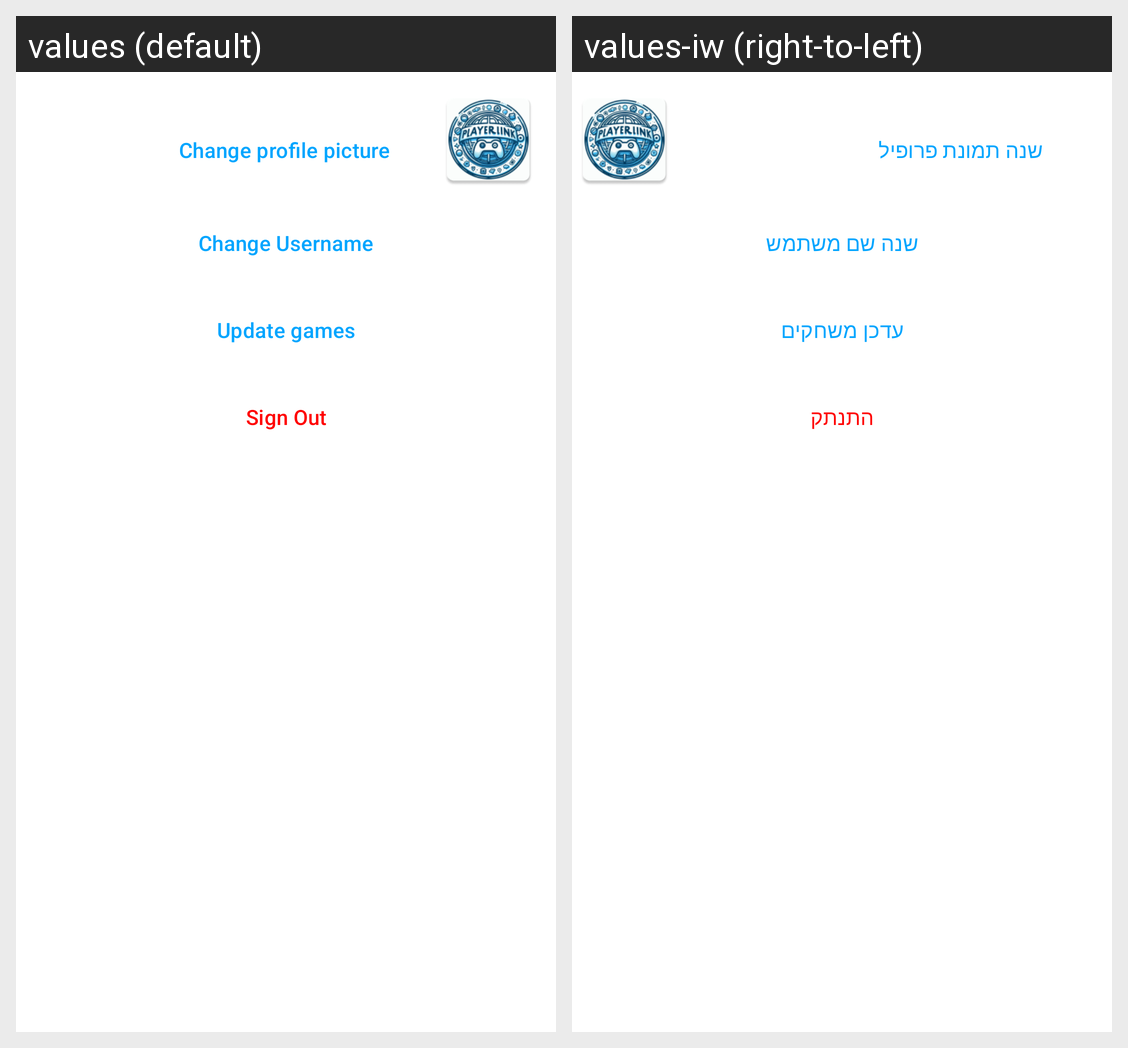

This grid shows one Android layout under two languages. Give, for every string resource on the screen, its name, the default text and each shown locale's text.
Android screen res/layout/fragment_profile.xml rendered under 2 locales, left to right: values (default), values-iw (right-to-left). Device: Nexus 5 (rendered at 1080×1920; each locale shown at half size, 540×960, under a caption strip naming it); theme Theme.PlayerLink.
Strings drawn on this screen, with the default value and each locale's value (text and hints the layout hard-codes, and strings that could not be matched under every locale, appear in the picture but are not listed):

change_profile_picture
  values: Change profile picture
  values-iw: שנה תמונת פרופיל

change_username
  values: Change Username
  values-iw: שנה שם משתמש

update_games
  values: Update games
  values-iw: עדכן משחקים

sign_out
  values: Sign Out
  values-iw: התנתק
